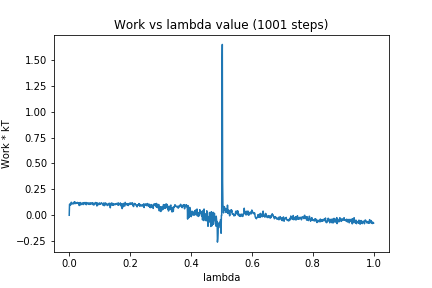

Data behind this chart, as committed beside it:
0, 0.0
1, 0.1053
2, 0.1081
3, 0.09699
4, 0.1085
5, 0.1008
6, 0.1221
7, 0.1254
8, 0.1204
9, 0.117
10, 0.1114
11, 0.1123
12, 0.1138
13, 0.1098
14, 0.1154
15, 0.1214
16, 0.1126
17, 0.1308
18, 0.1148
19, 0.1257
20, 0.1126
21, 0.1231
22, 0.1192
23, 0.1195
24, 0.1167
25, 0.1143
26, 0.1229
27, 0.1239
28, 0.1218
29, 0.1148
30, 0.1186
31, 0.1168
32, 0.1172
33, 0.09387
34, 0.1191
35, 0.09853
36, 0.1231
37, 0.1039
38, 0.1143
39, 0.1026
40, 0.1057
41, 0.1132
42, 0.1185
43, 0.1195
44, 0.1143
45, 0.1123
46, 0.1031
47, 0.1167
48, 0.1217
49, 0.1156
50, 0.1193
51, 0.1225
52, 0.1082
53, 0.1145
54, 0.1056
55, 0.1233
56, 0.1012
57, 0.1217
58, 0.1157
59, 0.1162
60, 0.1177
... 940 more rows
